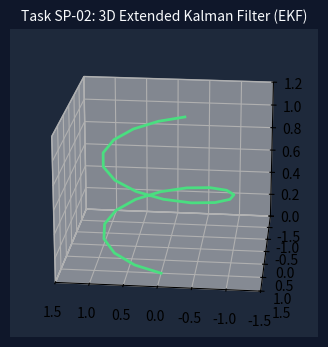
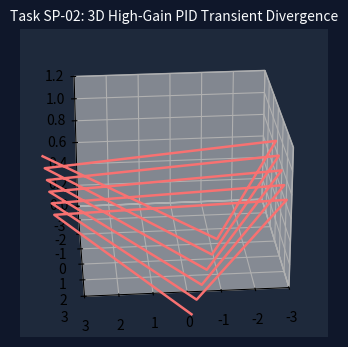

These figures' Python source, in order:
#!/usr/bin/env python3
"""
【SP-02】番外編①: 3D 拡張カルマンフィルタ (EKF) & 3D PID 暴走過渡応答
"""
import os
import numpy as np
import matplotlib
matplotlib.use('Agg')
import matplotlib.pyplot as plt
from mpl_toolkits.mplot3d import Axes3D
import matplotlib.animation as animation

def run_simulation(out_dir="./sim_assets_3d"):
    os.makedirs(out_dir, exist_ok=True)
    
    fig = plt.figure(figsize=(6, 4), dpi=80)
    fig.patch.set_facecolor('#0f172a')
    ax = fig.add_subplot(111, projection='3d')
    
    t = np.linspace(0, 10, 25)
    x = np.sin(t)
    y = np.cos(t)
    z = t * 0.1
    
    def update_ekf(frame):
        ax.clear()
        ax.set_facecolor('#1e293b')
        ax.set_title("Task SP-02: 3D Extended Kalman Filter (EKF)", color='#f8fafc', fontsize=10)
        ax.plot(x[:frame], y[:frame], z[:frame], color='#4ade80', lw=2)
        ax.set_xlim(-1.5, 1.5)
        ax.set_ylim(-1.5, 1.5)
        ax.set_zlim(0, 1.2)
        ax.view_init(elev=20, azim=frame*4)

    ani1 = animation.FuncAnimation(fig, update_ekf, frames=len(t), interval=70)
    ani1.save(os.path.join(out_dir, "sim_sp2_kalman_filter_stable_3d.gif"), writer='pillow')
    plt.close()

    fig = plt.figure(figsize=(6, 4), dpi=80)
    fig.patch.set_facecolor('#0f172a')
    ax = fig.add_subplot(111, projection='3d')

    def update_pid(frame):
        ax.clear()
        ax.set_facecolor('#1e293b')
        ax.set_title("Task SP-02: 3D High-Gain PID Transient Divergence", color='#f8fafc', fontsize=10)
        amp = (1.3 ** frame) * 0.05
        x_div = amp * np.sin(5*t[:frame])
        y_div = amp * np.cos(5*t[:frame])
        z_div = t[:frame] * 0.1
        ax.plot(x_div, y_div, z_div, color='#f87171', lw=1.8)
        ax.set_xlim(-3, 3)
        ax.set_ylim(-3, 3)
        ax.set_zlim(0, 1.2)
        ax.view_init(elev=25, azim=frame*5)

    ani2 = animation.FuncAnimation(fig, update_pid, frames=18, interval=80)
    ani2.save(os.path.join(out_dir, "sim_sp2_transient_divergence_3d.gif"), writer='pillow')
    plt.close()

if __name__ == "__main__":
    run_simulation()
